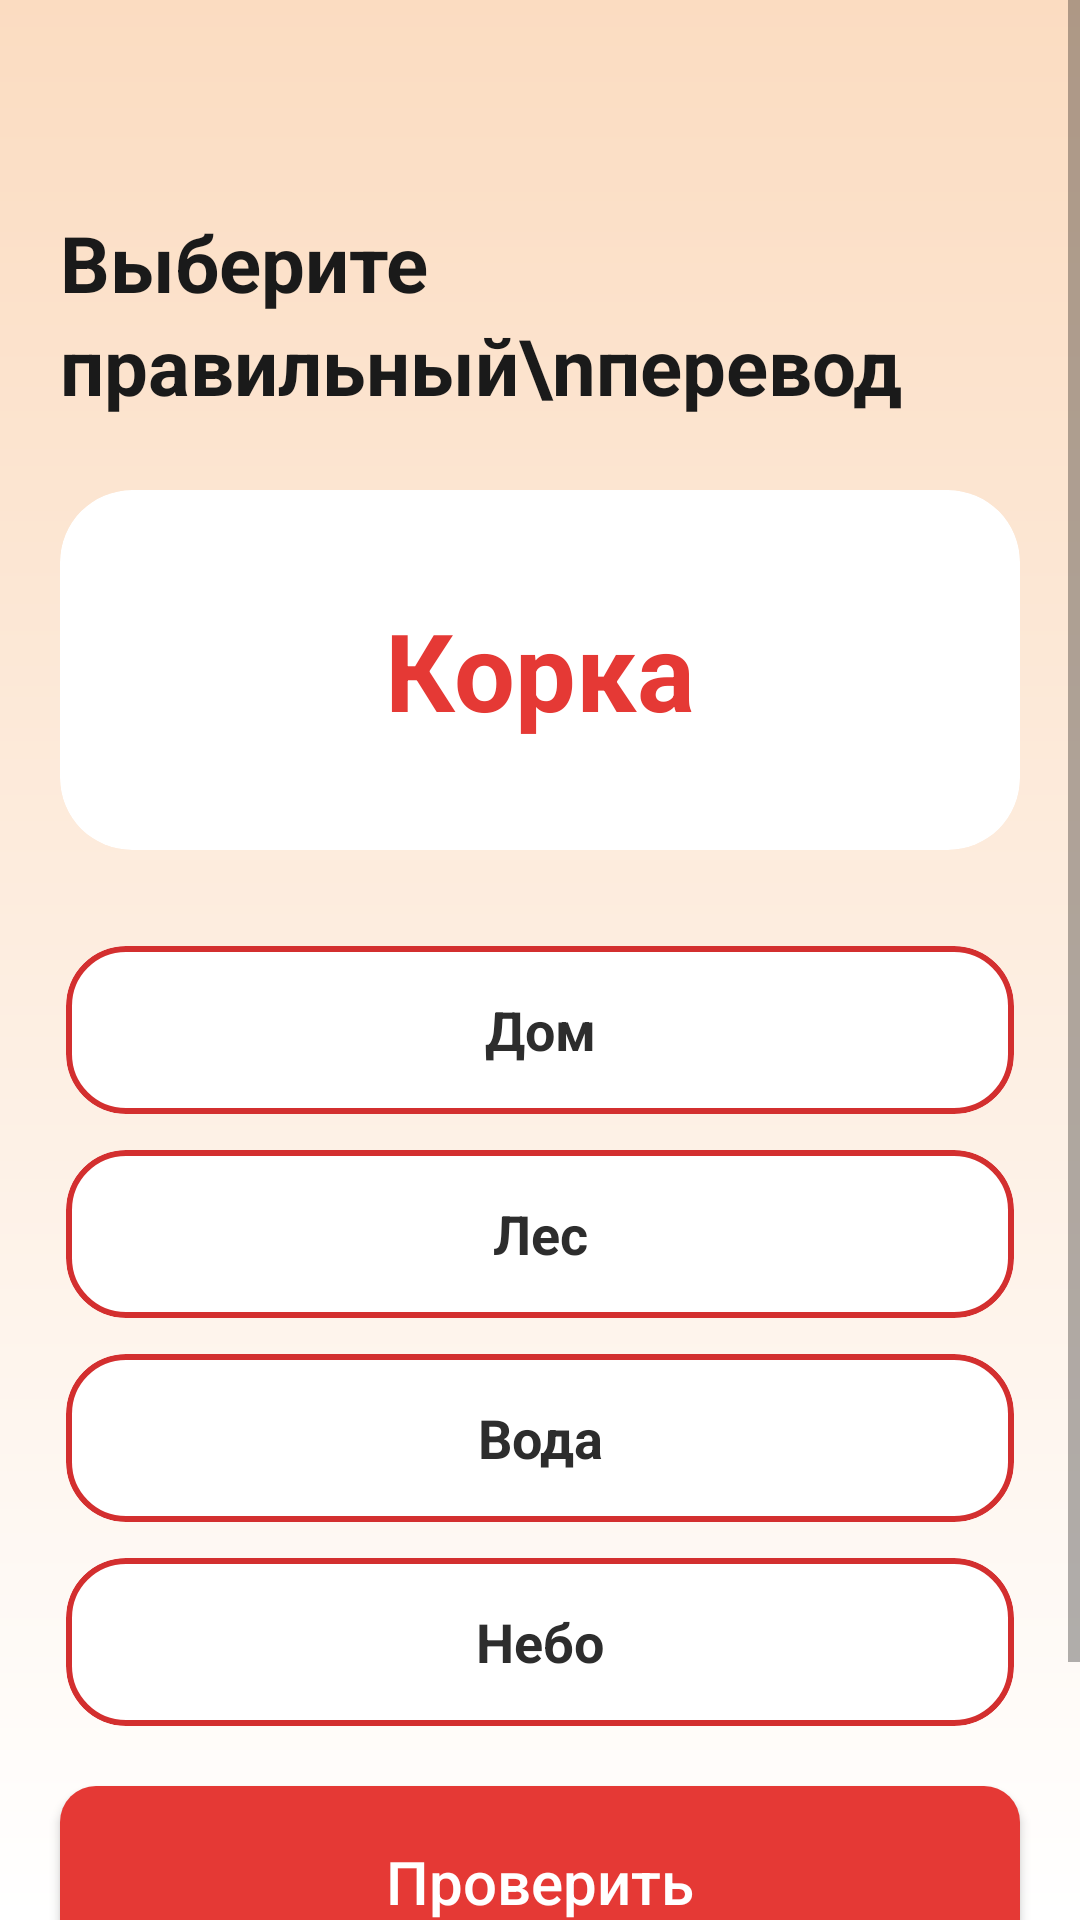

Reconstruct the res/layout file that produces this screen, plus the resources it refers to.
<!-- AndroidManifest.xml: application theme Theme.UdmurtApp -->
<!-- res/layout/activity_level2.xml -->
<?xml version="1.0" encoding="utf-8"?>
<ScrollView xmlns:android="http://schemas.android.com/apk/res/android"
    xmlns:app="http://schemas.android.com/apk/res-auto"
    android:layout_width="match_parent"
    android:layout_height="match_parent"
    android:background="@drawable/bg_gradient"
    android:fillViewport="true">

    <LinearLayout
        android:layout_width="match_parent"
        android:layout_height="wrap_content"
        android:orientation="vertical"
        android:paddingTop="10dp"
        android:paddingBottom="16dp">

        <ImageView
            android:id="@+id/btnBack"
            android:layout_width="40dp"
            android:layout_height="40dp"
            android:layout_marginStart="20dp"
            android:layout_marginTop="10dp"
            android:layout_marginBottom="10dp"
            android:src="@drawable/ic_arrow_back"
            app:tint="#2D2D2D"
            android:contentDescription="Назад" />

        <TextView
            android:id="@+id/tvTitle"
            android:layout_width="wrap_content"
            android:layout_height="wrap_content"
            android:text="Выберите правильный\nперевод"
            android:textColor="#1A1A1A"
            android:textSize="26sp"
            android:textStyle="bold"
            android:lineSpacingExtra="4dp"
            android:layout_marginStart="20dp"
            android:layout_marginEnd="20dp"
            android:layout_marginBottom="24dp" />

        
        <androidx.cardview.widget.CardView
            android:id="@+id/cardQuestion"
            android:layout_width="match_parent"
            android:layout_height="120dp"
            android:layout_marginStart="20dp"
            android:layout_marginEnd="20dp"
            android:layout_marginBottom="32dp"
            app:cardCornerRadius="24dp"
            app:cardElevation="0dp"
            app:cardBackgroundColor="#FFFFFF">

            <LinearLayout
                android:layout_width="match_parent"
                android:layout_height="match_parent"
                android:orientation="vertical"
                android:gravity="center">

                <TextView
                    android:id="@+id/tvQuestion"
                    android:layout_width="wrap_content"
                    android:layout_height="wrap_content"
                    android:text="Корка"
                    android:textColor="#E53935"
                    android:textSize="36sp"
                    android:textStyle="bold" />
            </LinearLayout>
        </androidx.cardview.widget.CardView>

        
        <LinearLayout
            android:layout_width="match_parent"
            android:layout_height="wrap_content"
            android:orientation="vertical"
            android:paddingStart="20dp"
            android:paddingEnd="20dp">

            
            <com.google.android.material.card.MaterialCardView
                android:id="@+id/cardOption1"
                android:layout_width="match_parent"
                android:layout_height="56dp"
                android:layout_marginBottom="12dp"
                android:layout_marginStart="2dp"
                android:layout_marginEnd="2dp"
                app:cardCornerRadius="20dp"
                app:cardElevation="0dp"
                app:cardBackgroundColor="#FFFFFF"
                app:strokeWidth="2dp"
                app:strokeColor="#D32F2F"
                android:clickable="true"
                android:focusable="true"
                android:foreground="?attr/selectableItemBackground">

                <TextView
                    android:id="@+id/tvOption1"
                    android:layout_width="match_parent"
                    android:layout_height="match_parent"
                    android:gravity="center"
                    android:paddingHorizontal="16dp"
                    android:text="Дом"
                    android:textColor="#2D2D2D"
                    android:textSize="18sp"
                    android:textStyle="bold" />
            </com.google.android.material.card.MaterialCardView>

            
            <com.google.android.material.card.MaterialCardView
                android:id="@+id/cardOption2"
                android:layout_width="match_parent"
                android:layout_height="56dp"
                android:layout_marginBottom="12dp"
                android:layout_marginStart="2dp"
                android:layout_marginEnd="2dp"
                app:cardCornerRadius="20dp"
                app:cardElevation="0dp"
                app:cardBackgroundColor="#FFFFFF"
                app:strokeWidth="2dp"
                app:strokeColor="#D32F2F"
                android:clickable="true"
                android:focusable="true"
                android:foreground="?attr/selectableItemBackground">

                <TextView
                    android:id="@+id/tvOption2"
                    android:layout_width="match_parent"
                    android:layout_height="match_parent"
                    android:gravity="center"
                    android:paddingHorizontal="16dp"
                    android:text="Лес"
                    android:textColor="#2D2D2D"
                    android:textSize="18sp"
                    android:textStyle="bold" />
            </com.google.android.material.card.MaterialCardView>

            
            <com.google.android.material.card.MaterialCardView
                android:id="@+id/cardOption3"
                android:layout_width="match_parent"
                android:layout_height="56dp"
                android:layout_marginBottom="12dp"
                android:layout_marginStart="2dp"
                android:layout_marginEnd="2dp"
                app:cardCornerRadius="20dp"
                app:cardElevation="0dp"
                app:cardBackgroundColor="#FFFFFF"
                app:strokeWidth="2dp"
                app:strokeColor="#D32F2F"
                android:clickable="true"
                android:focusable="true"
                android:foreground="?attr/selectableItemBackground">

                <TextView
                    android:id="@+id/tvOption3"
                    android:layout_width="match_parent"
                    android:layout_height="match_parent"
                    android:gravity="center"
                    android:paddingHorizontal="16dp"
                    android:text="Вода"
                    android:textColor="#2D2D2D"
                    android:textSize="18sp"
                    android:textStyle="bold" />
            </com.google.android.material.card.MaterialCardView>

            
            <com.google.android.material.card.MaterialCardView
                android:id="@+id/cardOption4"
                android:layout_width="match_parent"
                android:layout_height="56dp"
                android:layout_marginBottom="20dp"
                android:layout_marginStart="2dp"
                android:layout_marginEnd="2dp"
                app:cardCornerRadius="20dp"
                app:cardElevation="0dp"
                app:cardBackgroundColor="#FFFFFF"
                app:strokeWidth="2dp"
                app:strokeColor="#D32F2F"
                android:clickable="true"
                android:focusable="true"
                android:foreground="?attr/selectableItemBackground">

                <TextView
                    android:id="@+id/tvOption4"
                    android:layout_width="match_parent"
                    android:layout_height="match_parent"
                    android:gravity="center"
                    android:paddingHorizontal="16dp"
                    android:text="Небо"
                    android:textColor="#2D2D2D"
                    android:textSize="18sp"
                    android:textStyle="bold" />
            </com.google.android.material.card.MaterialCardView>

        </LinearLayout>

        <androidx.appcompat.widget.AppCompatButton
            android:id="@+id/btnCheck"
            android:layout_width="match_parent"
            android:layout_height="64dp"
            android:layout_marginStart="20dp"
            android:layout_marginEnd="20dp"
            android:layout_marginBottom="16dp"
            android:text="Проверить"
            android:textSize="20sp"
            android:textColor="@android:color/white"
            android:textAllCaps="false"
            android:background="@drawable/bg_button_check" />

        <LinearLayout
            android:id="@+id/llPattern"
            android:layout_width="match_parent"
            android:layout_height="24dp"
            android:layout_marginTop="8dp"
            android:layout_marginBottom="16dp"
            android:orientation="horizontal"
            android:weightSum="10">
            <ImageView android:layout_width="0dp" android:layout_height="match_parent" android:layout_weight="1" android:scaleType="fitCenter" android:src="@drawable/ornament_red" />
            <ImageView android:layout_width="0dp" android:layout_height="match_parent" android:layout_weight="1" android:scaleType="fitCenter" android:src="@drawable/ornament_red" />
            <ImageView android:layout_width="0dp" android:layout_height="match_parent" android:layout_weight="1" android:scaleType="fitCenter" android:src="@drawable/ornament_red" />
            <ImageView android:layout_width="0dp" android:layout_height="match_parent" android:layout_weight="1" android:scaleType="fitCenter" android:src="@drawable/ornament_red" />
            <ImageView android:layout_width="0dp" android:layout_height="match_parent" android:layout_weight="1" android:scaleType="fitCenter" android:src="@drawable/ornament_red" />
            <ImageView android:layout_width="0dp" android:layout_height="match_parent" android:layout_weight="1" android:scaleType="fitCenter" android:src="@drawable/ornament_red" />
            <ImageView android:layout_width="0dp" android:layout_height="match_parent" android:layout_weight="1" android:scaleType="fitCenter" android:src="@drawable/ornament_red" />
            <ImageView android:layout_width="0dp" android:layout_height="match_parent" android:layout_weight="1" android:scaleType="fitCenter" android:src="@drawable/ornament_red" />
            <ImageView android:layout_width="0dp" android:layout_height="match_parent" android:layout_weight="1" android:scaleType="fitCenter" android:src="@drawable/ornament_red" />
            <ImageView android:layout_width="0dp" android:layout_height="match_parent" android:layout_weight="1" android:scaleType="fitCenter" android:src="@drawable/ornament_red" />
        </LinearLayout>

    </LinearLayout>
</ScrollView>
<!-- resources referenced by this layout -->
<resources>
  <!-- drawable bg_button_check (drawable) -->
  <?xml version="1.0" encoding="utf-8"?>
  <shape xmlns:android="http://schemas.android.com/apk/res/android">
      <solid android:color="#E53935" />
      <corners android:radius="12dp" />
  </shape>
  <!-- drawable bg_gradient (drawable) -->
  <?xml version="1.0" encoding="utf-8"?>
  <shape xmlns:android="http://schemas.android.com/apk/res/android"
      android:shape="rectangle">
      <gradient
          android:angle="270"
          android:startColor="#FBDCC1"
          android:endColor="#FFFFFF"
          android:type="linear" />
  </shape>
  <!-- drawable ornament_red: png bitmap (drawable, 5517 bytes) -->
  <style name="Theme.UdmurtApp" parent="Base.Theme.UdmurtApp" />
  <style name="Base.Theme.UdmurtApp" parent="Theme.MaterialComponents.DayNight.NoActionBar">
          
          
      </style>
</resources>
